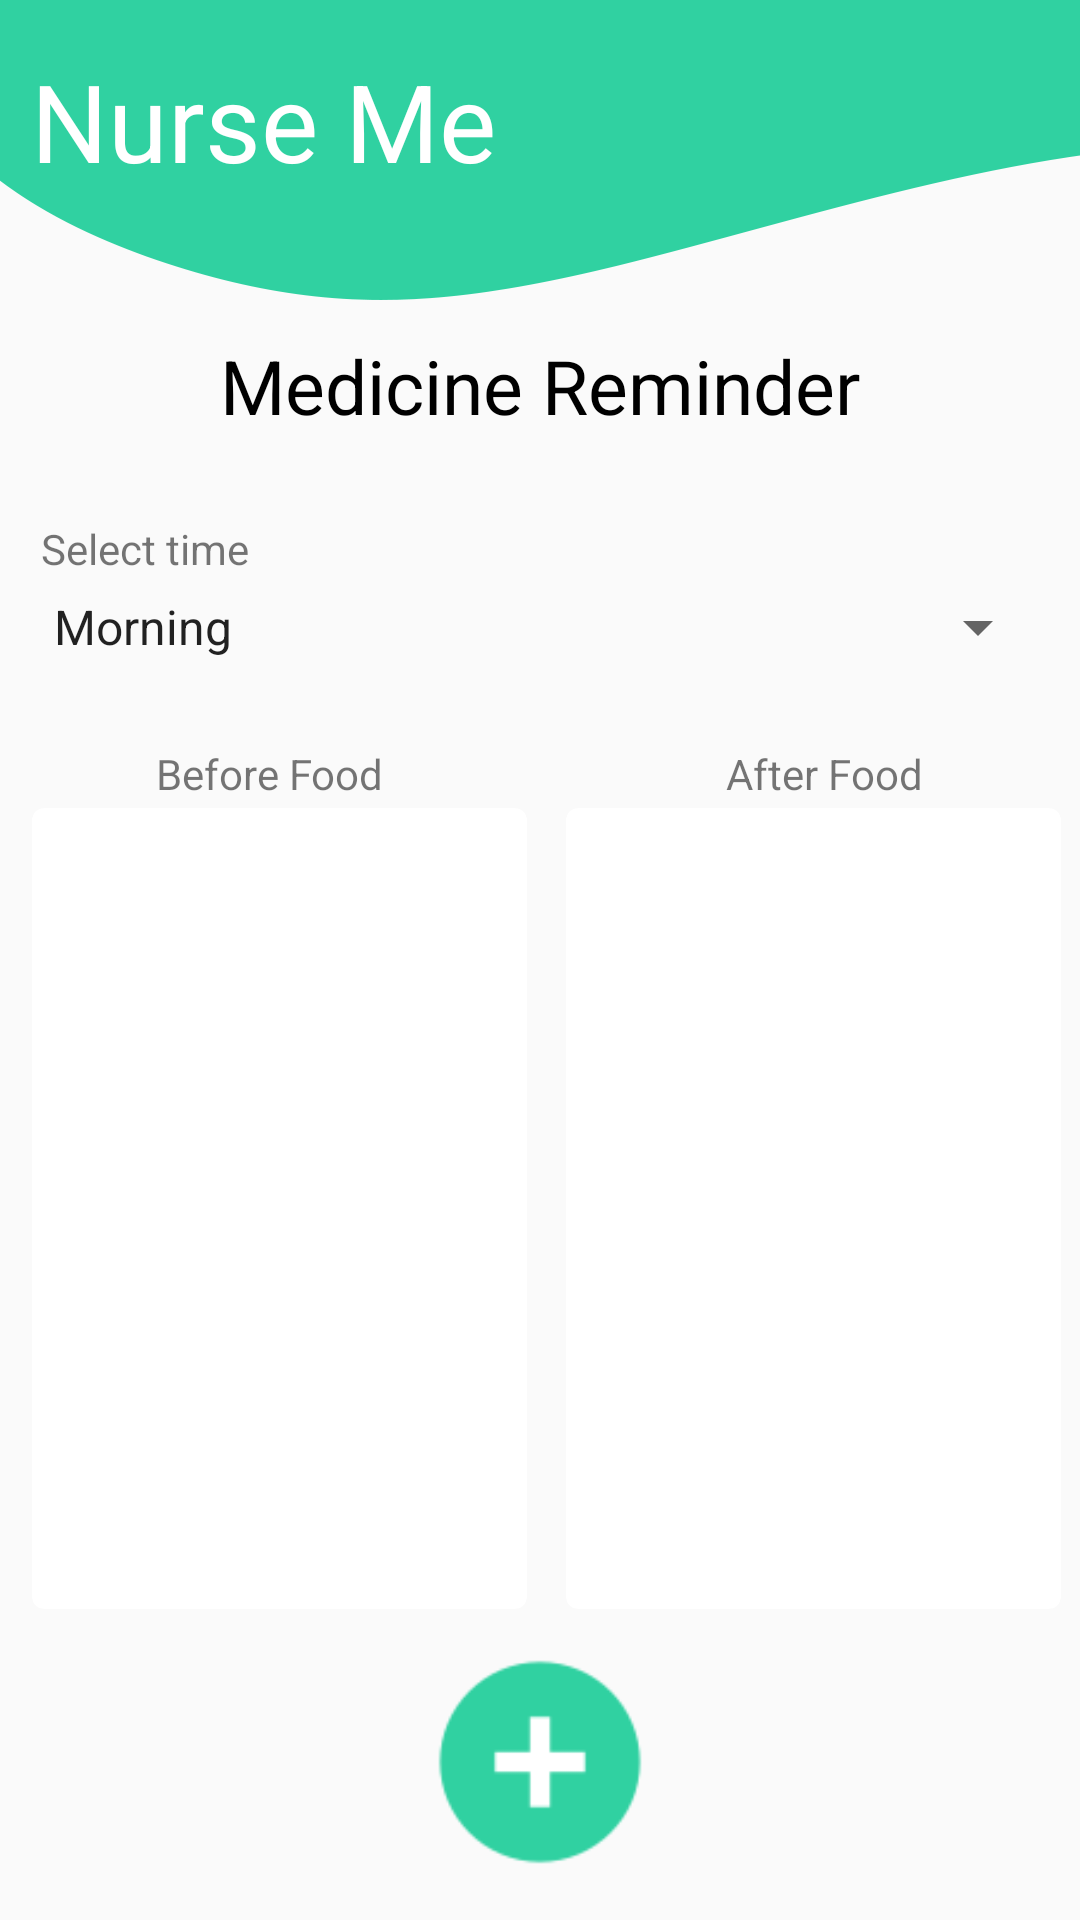

Layout XML and referenced resources for this Android screen:
<!-- AndroidManifest.xml: application theme AppTheme -->
<!-- res/layout/activity_medicine_reminderactivity.xml -->
<?xml version="1.0" encoding="utf-8"?>
<android.support.constraint.ConstraintLayout xmlns:android="http://schemas.android.com/apk/res/android"
    xmlns:app="http://schemas.android.com/apk/res-auto"
    xmlns:tools="http://schemas.android.com/tools"
    android:layout_width="match_parent"
    android:layout_height="match_parent"
    android:background="@drawable/backgroundnurseme"
    tools:context=".MedicineReminderactivity">
    <TextView
        android:id="@+id/textView85"
        android:layout_width="wrap_content"
        android:layout_height="wrap_content"
        android:layout_marginTop="16dp"
        android:text="Nurse Me"
        android:textColor="#ffff"
        android:textSize="36dp"
        app:fontFamily="@font/overlock1"
        app:layout_constraintBottom_toBottomOf="parent"
        app:layout_constraintEnd_toEndOf="parent"
        app:layout_constraintHorizontal_bias="0.051"
        app:layout_constraintStart_toStartOf="parent"
        app:layout_constraintTop_toTopOf="parent"
        app:layout_constraintVertical_bias="0.0" />


    <android.support.v7.widget.CardView
        android:id="@+id/after_card_view"
        android:layout_width="165dp"
        android:layout_height="wrap_content"
        android:layout_marginLeft="100dp"
        app:cardCornerRadius="4dp"
        app:layout_constraintBottom_toBottomOf="parent"
        app:layout_constraintEnd_toEndOf="parent"
        app:layout_constraintHorizontal_bias="0.934"
        app:layout_constraintStart_toStartOf="parent"
        app:layout_constraintTop_toBottomOf="@+id/textView92"
        app:layout_constraintVertical_bias="0.018">

        <TextView
            android:id="@+id/textView68"
            android:layout_width="149dp"
            android:layout_height="251dp"
            android:layout_marginStart="8dp"
            android:layout_marginLeft="8dp"
            android:layout_marginTop="8dp"
            android:layout_marginEnd="8dp"
            android:layout_marginRight="8dp"
            android:layout_marginBottom="8dp"
            android:background="#fff" />
    </android.support.v7.widget.CardView>

    <TextView
        android:id="@+id/textView91"
        android:layout_width="wrap_content"
        android:layout_height="wrap_content"
        android:text="Before Food"
        app:layout_constraintBottom_toBottomOf="parent"
        app:layout_constraintEnd_toEndOf="parent"
        app:layout_constraintHorizontal_bias="0.183"
        app:layout_constraintStart_toStartOf="parent"
        app:layout_constraintTop_toTopOf="parent"
        app:layout_constraintVertical_bias="0.4" />

    <TextView
        android:id="@+id/textView92"
        android:layout_width="wrap_content"
        android:layout_height="wrap_content"
        android:text="After Food"
        app:layout_constraintBottom_toBottomOf="parent"
        app:layout_constraintEnd_toEndOf="parent"
        app:layout_constraintHorizontal_bias="0.822"
        app:layout_constraintStart_toStartOf="parent"
        app:layout_constraintTop_toTopOf="parent"
        app:layout_constraintVertical_bias="0.4" />

    <android.support.v7.widget.CardView
        android:id="@+id/before_card"
        android:layout_width="165dp"
        android:layout_height="wrap_content"
        android:layout_marginEnd="31dp"
        android:layout_marginRight="100dp"
        app:cardCornerRadius="4dp"
        app:layout_constraintBottom_toBottomOf="parent"
        app:layout_constraintEnd_toEndOf="parent"
        app:layout_constraintHorizontal_bias="0.065"
        app:layout_constraintStart_toStartOf="parent"
        app:layout_constraintTop_toBottomOf="@+id/textView91"
        app:layout_constraintVertical_bias="0.018">

        <TextView
            android:id="@+id/textView66"
            android:layout_width="149dp"
            android:layout_height="251dp"
            android:layout_marginStart="8dp"
            android:layout_marginLeft="8dp"
            android:layout_marginTop="8dp"
            android:layout_marginEnd="8dp"
            android:layout_marginRight="8dp"
            android:layout_marginBottom="8dp"
            android:background="#fff" />
    </android.support.v7.widget.CardView>

    <ImageView
        android:id="@+id/imageView33"
        android:layout_width="31dp"
        android:layout_height="39dp"
        android:onClick="remove"
        app:layout_constraintBottom_toBottomOf="parent"
        app:layout_constraintEnd_toEndOf="parent"
        app:layout_constraintHorizontal_bias="0.252"
        app:layout_constraintStart_toStartOf="parent"
        app:layout_constraintTop_toBottomOf="@+id/before_card"
        app:layout_constraintVertical_bias="0.101"
        app:srcCompat="@drawable/ic_remove" />

    <ImageView
        android:id="@+id/imageView34"
        android:layout_width="31dp"
        android:layout_height="39dp"
        android:onClick="remove2"
        app:layout_constraintBottom_toBottomOf="parent"
        app:layout_constraintEnd_toEndOf="parent"
        app:layout_constraintHorizontal_bias="0.768"
        app:layout_constraintStart_toStartOf="parent"
        app:layout_constraintTop_toBottomOf="@+id/after_card_view"
        app:layout_constraintVertical_bias="0.101"
        app:srcCompat="@drawable/ic_remove" />

    <Spinner

        android:id="@+id/spinner2"
        android:layout_width="340dp"
        android:layout_height="wrap_content"
        android:layout_marginStart="8dp"
        android:layout_marginLeft="8dp"
        android:layout_marginEnd="8dp"
        android:layout_marginRight="8dp"
        android:layout_marginBottom="8dp"
        android:entries="@array/timing"
        app:layout_constraintBottom_toBottomOf="parent"
        app:layout_constraintEnd_toEndOf="parent"
        app:layout_constraintStart_toStartOf="parent"
        app:layout_constraintTop_toTopOf="parent"
        app:layout_constraintVertical_bias="0.324" />

    <TextView
        android:id="@+id/textView98"
        android:layout_width="wrap_content"
        android:layout_height="wrap_content"
        android:text="Select time"
        app:layout_constraintBottom_toBottomOf="parent"
        app:layout_constraintEnd_toEndOf="parent"
        app:layout_constraintHorizontal_bias="0.047"
        app:layout_constraintStart_toStartOf="parent"
        app:layout_constraintTop_toTopOf="parent"
        app:layout_constraintVertical_bias="0.279" />

    <ImageView
        android:id="@+id/imageView29"
        android:layout_width="80dp"
        android:layout_height="82dp"
        android:onClick="popupme"
        app:layout_constraintBottom_toBottomOf="parent"
        app:layout_constraintEnd_toEndOf="parent"
        app:layout_constraintStart_toStartOf="parent"
        app:layout_constraintTop_toTopOf="parent"
        app:layout_constraintVertical_bias="0.979"
        app:srcCompat="@drawable/ic_add"
        />

    <TextView
        android:id="@+id/textView87"
        android:layout_width="wrap_content"
        android:layout_height="wrap_content"
        android:text="Medicine Reminder"
        android:textColor="#000"
        android:textSize="25sp"
        app:fontFamily="@font/overlock1"
        app:layout_constraintBottom_toBottomOf="parent"
        app:layout_constraintEnd_toEndOf="parent"
        app:layout_constraintStart_toStartOf="parent"
        app:layout_constraintTop_toTopOf="parent"
        app:layout_constraintVertical_bias="0.184" />

</android.support.constraint.ConstraintLayout>
<!-- resources referenced by this layout -->
<resources>
  <string-array name="timing">
          <item>Morning</item>
          <item>Noon</item>
          <item>Night</item>
      </string-array>
  <!-- drawable backgroundnurseme: png bitmap (drawable, 31632 bytes) -->
  <!-- drawable ic_add: png bitmap (drawable, 2099 bytes) -->
  <style name="AppTheme" parent="Theme.AppCompat.Light.NoActionBar">
          
          <item name="colorPrimary">@color/colorLogin</item>
          <item name="colorPrimaryDark">@color/colorPrimaryDark</item>
          <item name="colorAccent">@color/colorAccent</item>
      </style>
  <color name="colorLogin">#30d1a1</color>
  <color name="colorPrimaryDark">#30d1a1</color>
  <color name="colorAccent">#000</color>
</resources>
